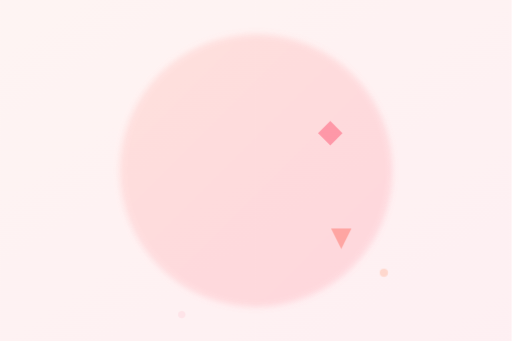
t = 0.00 s
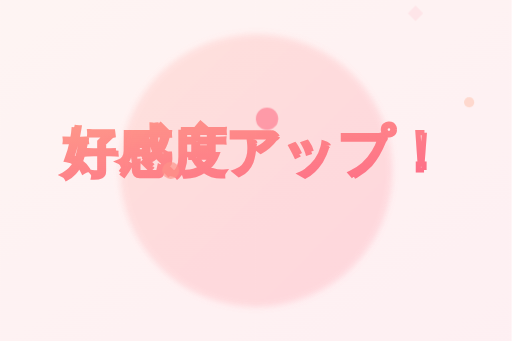
t = 2.00 s
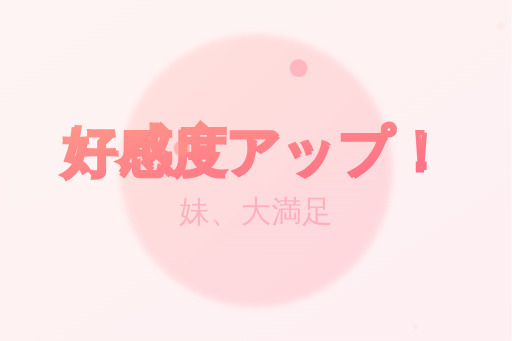
t = 2.50 s
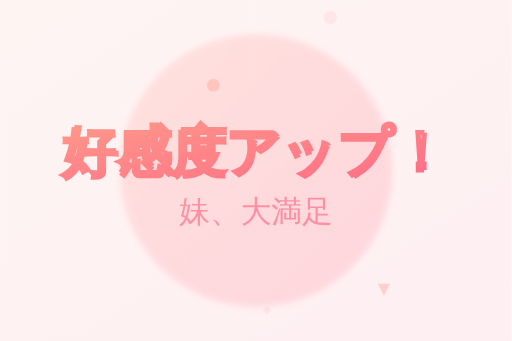
t = 3.00 s
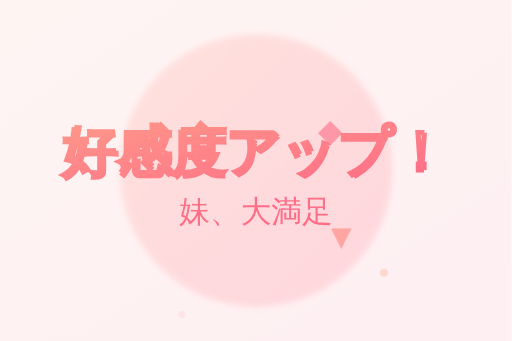
t = 4.00 s
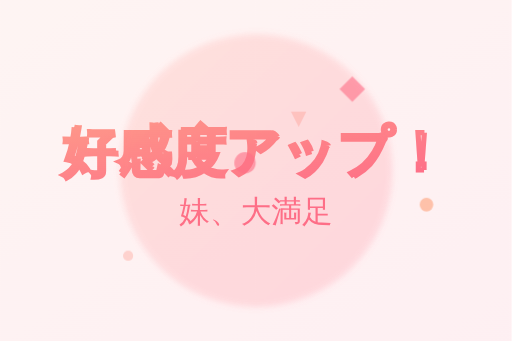
t = 5.00 s

The animated SVG that drew these frames (rendered in a browser with its animation timeline set to each time). Animation: 3 CSS @keyframes rules; one cycle of 6.00 s, repeats indefinitely.

<svg xmlns="http://www.w3.org/2000/svg" viewBox="0 0 300 200">
  <defs>
    <linearGradient id="grad1" x1="0%" y1="0%" x2="100%" y2="100%">
      <stop offset="0%" style="stop-color:#FF9A8B;stop-opacity:1" />
      <stop offset="100%" style="stop-color:#FF6A88;stop-opacity:1" />
    </linearGradient>
    <filter id="blur">
      <feGaussianBlur in="SourceGraphic" stdDeviation="2" />
    </filter>
  </defs>
  <style>
    @keyframes float {
      0% { transform: translate(var(--tx0), 200px) scale(0.2); opacity: 0; }
      50% { transform: translate(var(--tx1), var(--ty1)) scale(1); opacity: 0.7; }
      100% { transform: translate(var(--tx2), 0px) scale(0.5); opacity: 0; }
    }
    @keyframes textReveal {
      0% { stroke-dashoffset: 500; opacity: 0; }
      50% { opacity: 1; }
      100% { stroke-dashoffset: 0; opacity: 1; }
    }
    @keyframes fadeIn {
      0% { opacity: 0; }
      100% { opacity: 1; }
    }
    .particle {
      animation: float 4s ease-in-out infinite;
      animation-delay: calc(var(--delay) * -1s);
    }
    .text {
      font-family: 'Arial', sans-serif;
      font-size: 32px;
      font-weight: bold;
      fill: none;
      stroke: url(#grad1);
      stroke-width: 2px;
      stroke-dasharray: 500;
      stroke-dashoffset: 500;
      animation: textReveal 4s ease-out forwards;
    }
    .subtext {
      font-family: 'Arial', sans-serif;
      font-size: 18px;
      fill: #FF6A88;
      opacity: 0;
      animation: fadeIn 2s ease-out 2s forwards;
    }
  </style>

  <text x="50%" y="50%" text-anchor="middle" class="text">好感度アップ！</text>
  <text x="50%" y="65%" text-anchor="middle" class="subtext">妹、大満足</text>

  <g>
    <circle cx="0" cy="0" r="5" fill="#FF9A8B" class="particle" style="--tx0: 50px; --tx1: 100px; --tx2: 150px; --ty1: 100px; --delay: 0;" />
    <circle cx="0" cy="0" r="7" fill="#FF6A88" class="particle" style="--tx0: 100px; --tx1: 150px; --tx2: 200px; --ty1: 80px; --delay: 0.5;" />
    <circle cx="0" cy="0" r="4" fill="#FFB38B" class="particle" style="--tx0: 200px; --tx1: 250px; --tx2: 300px; --ty1: 120px; --delay: 1;" />
    <path d="M-8,0 L0,-8 L8,0 L0,8 Z" fill="#FF6A88" class="particle" style="--tx0: 150px; --tx1: 200px; --tx2: 250px; --ty1: 60px; --delay: 1.5;" />
    <path d="M-6,-6 L6,-6 L0,6 Z" fill="#FF9A8B" class="particle" style="--tx0: 250px; --tx1: 200px; --tx2: 150px; --ty1: 140px; --delay: 2;" />
  </g>

  <rect x="0" y="0" width="100%" height="100%" fill="url(#grad1)" opacity="0.1" />
  <g filter="url(#blur)">
    <circle cx="150" cy="100" r="80" fill="url(#grad1)" opacity="0.2" />
  </g>
</svg>
